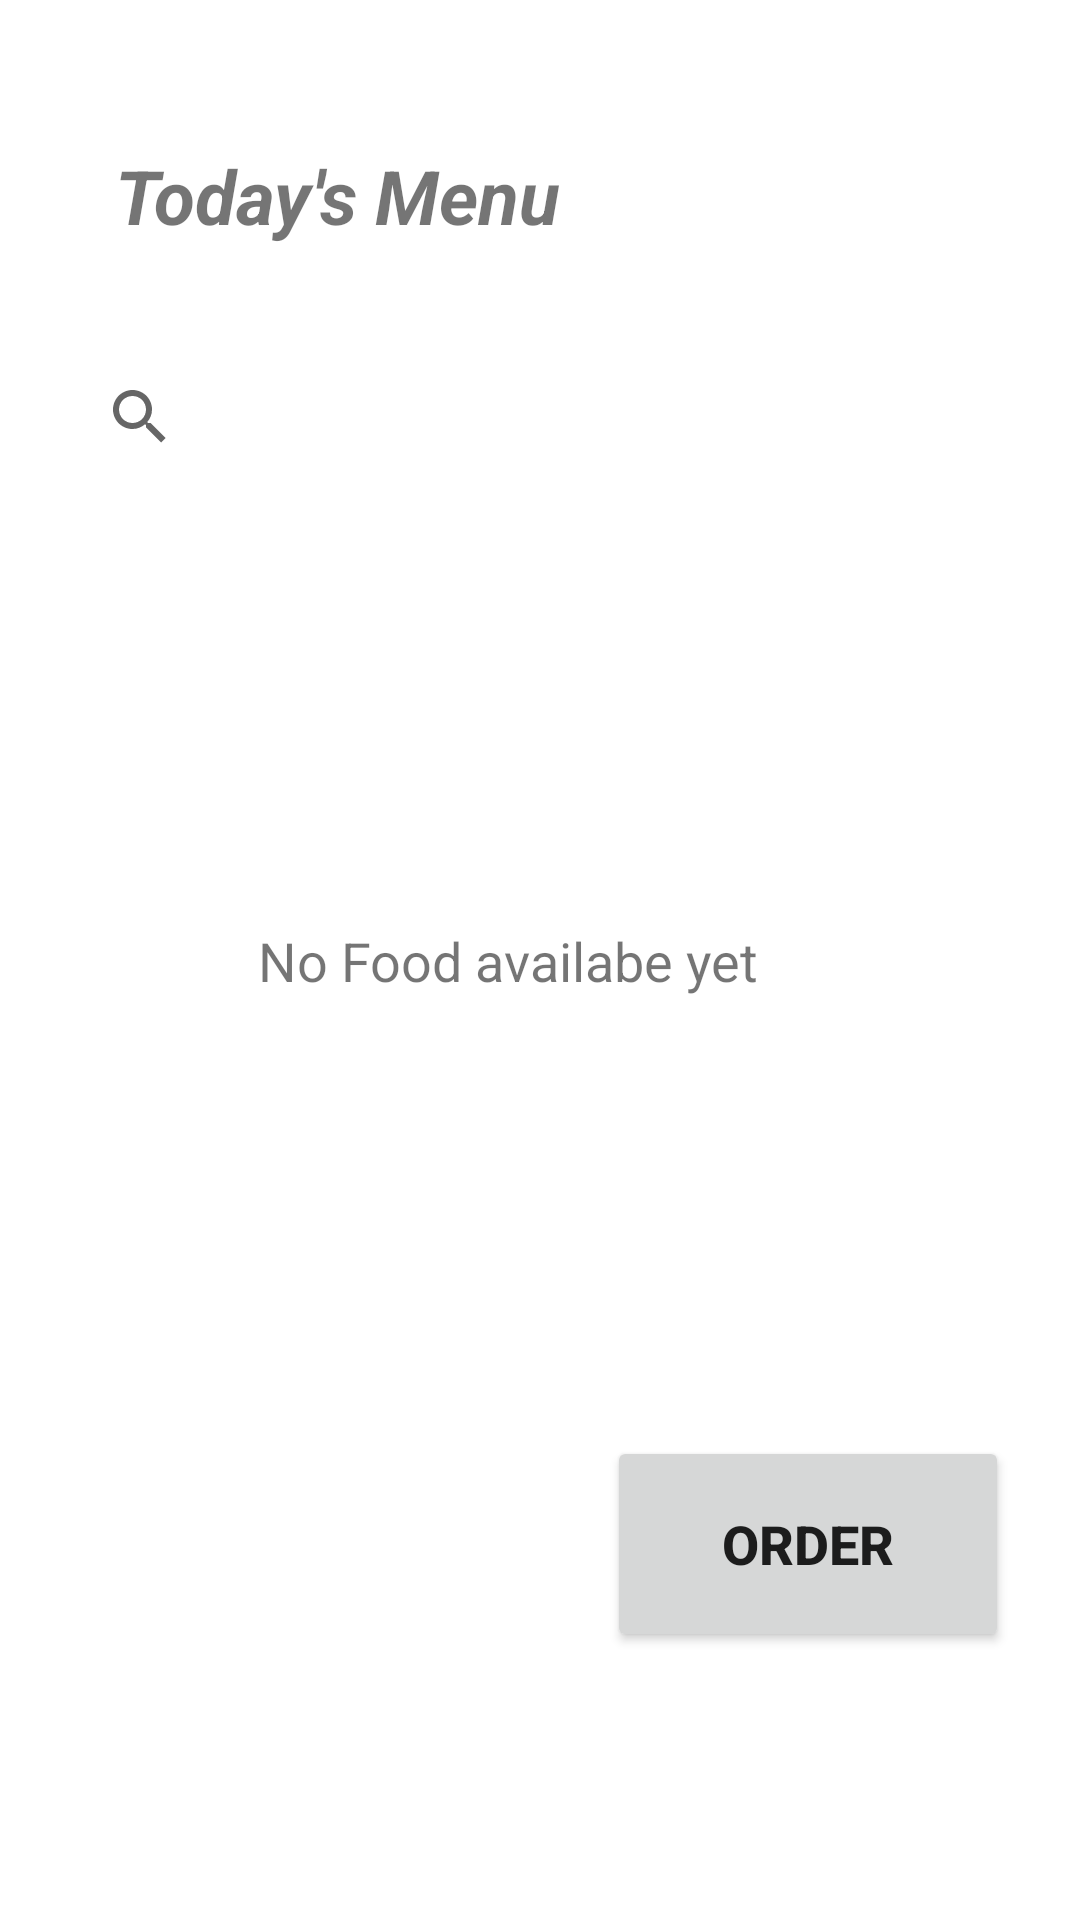

Reconstruct the res/layout file that produces this screen, plus the resources it refers to.
<!-- AndroidManifest.xml: application theme Theme.MealiT -->
<!-- res/layout/activity_main7.xml -->
<?xml version="1.0" encoding="utf-8"?>
<androidx.constraintlayout.widget.ConstraintLayout xmlns:android="http://schemas.android.com/apk/res/android"
    xmlns:app="http://schemas.android.com/apk/res-auto"
    xmlns:tools="http://schemas.android.com/tools"
    android:layout_width="match_parent"
    android:layout_height="match_parent"
    tools:context=".MainActivity7">

    <SearchView
        android:id="@+id/searchView"
        android:layout_width="315dp"
        android:layout_height="50dp"
        android:inputType="textLongMessage"
        android:queryHint="Search from the Menu"
        app:layout_constraintBottom_toBottomOf="parent"
        app:layout_constraintEnd_toEndOf="parent"
        app:layout_constraintStart_toStartOf="parent"
        app:layout_constraintTop_toTopOf="parent"
        app:layout_constraintVertical_bias="0.193" />

    <TextView
        android:id="@+id/textView27"
        android:layout_width="161dp"
        android:layout_height="45dp"
        android:text="Today's Menu"
        android:textSize="25sp"
        android:textStyle="bold|italic"
        app:layout_constraintBottom_toBottomOf="parent"
        app:layout_constraintEnd_toEndOf="parent"
        app:layout_constraintHorizontal_bias="0.192"
        app:layout_constraintStart_toStartOf="parent"
        app:layout_constraintTop_toTopOf="parent"
        app:layout_constraintVertical_bias="0.081" />

    <TextView
        android:id="@+id/textView28"
        android:layout_width="wrap_content"
        android:layout_height="wrap_content"
        android:text="No Food availabe yet"
        android:textSize="18sp"
        app:layout_constraintBottom_toBottomOf="parent"
        app:layout_constraintEnd_toEndOf="parent"
        app:layout_constraintHorizontal_bias="0.446"
        app:layout_constraintStart_toStartOf="parent"
        app:layout_constraintTop_toTopOf="parent" />

    <Button
        android:id="@+id/button9"
        android:layout_width="134dp"
        android:layout_height="72dp"
        android:onClick="openActivity6"
        android:text="Order"
        android:textSize="18sp"
        android:textStyle="bold"
        app:layout_constraintBottom_toBottomOf="parent"
        app:layout_constraintEnd_toEndOf="parent"
        app:layout_constraintHorizontal_bias="0.895"
        app:layout_constraintStart_toStartOf="parent"
        app:layout_constraintTop_toTopOf="parent"
        app:layout_constraintVertical_bias="0.843" />
</androidx.constraintlayout.widget.ConstraintLayout>
<!-- resources referenced by this layout -->
<resources>
  <style name="Theme.MealiT" parent="Theme.MaterialComponents.DayNight.DarkActionBar">
          
          <item name="colorPrimary">@color/purple_500</item>
          <item name="colorPrimaryVariant">@color/purple_700</item>
          <item name="colorOnPrimary">@color/white</item>
          
          <item name="colorSecondary">@color/teal_200</item>
          <item name="colorSecondaryVariant">@color/teal_700</item>
          <item name="colorOnSecondary">@color/black</item>
          
          <item name="android:statusBarColor">?attr/colorPrimaryVariant</item>
          
      </style>
  <color name="purple_500">#8BC34A</color>
  <color name="purple_700">#8BC34A</color>
  <color name="white">#FFFFFF</color>
  <color name="teal_200">#8BC34A</color>
  <color name="teal_700">#4CAF50</color>
  <color name="black">#FF000000</color>
</resources>
